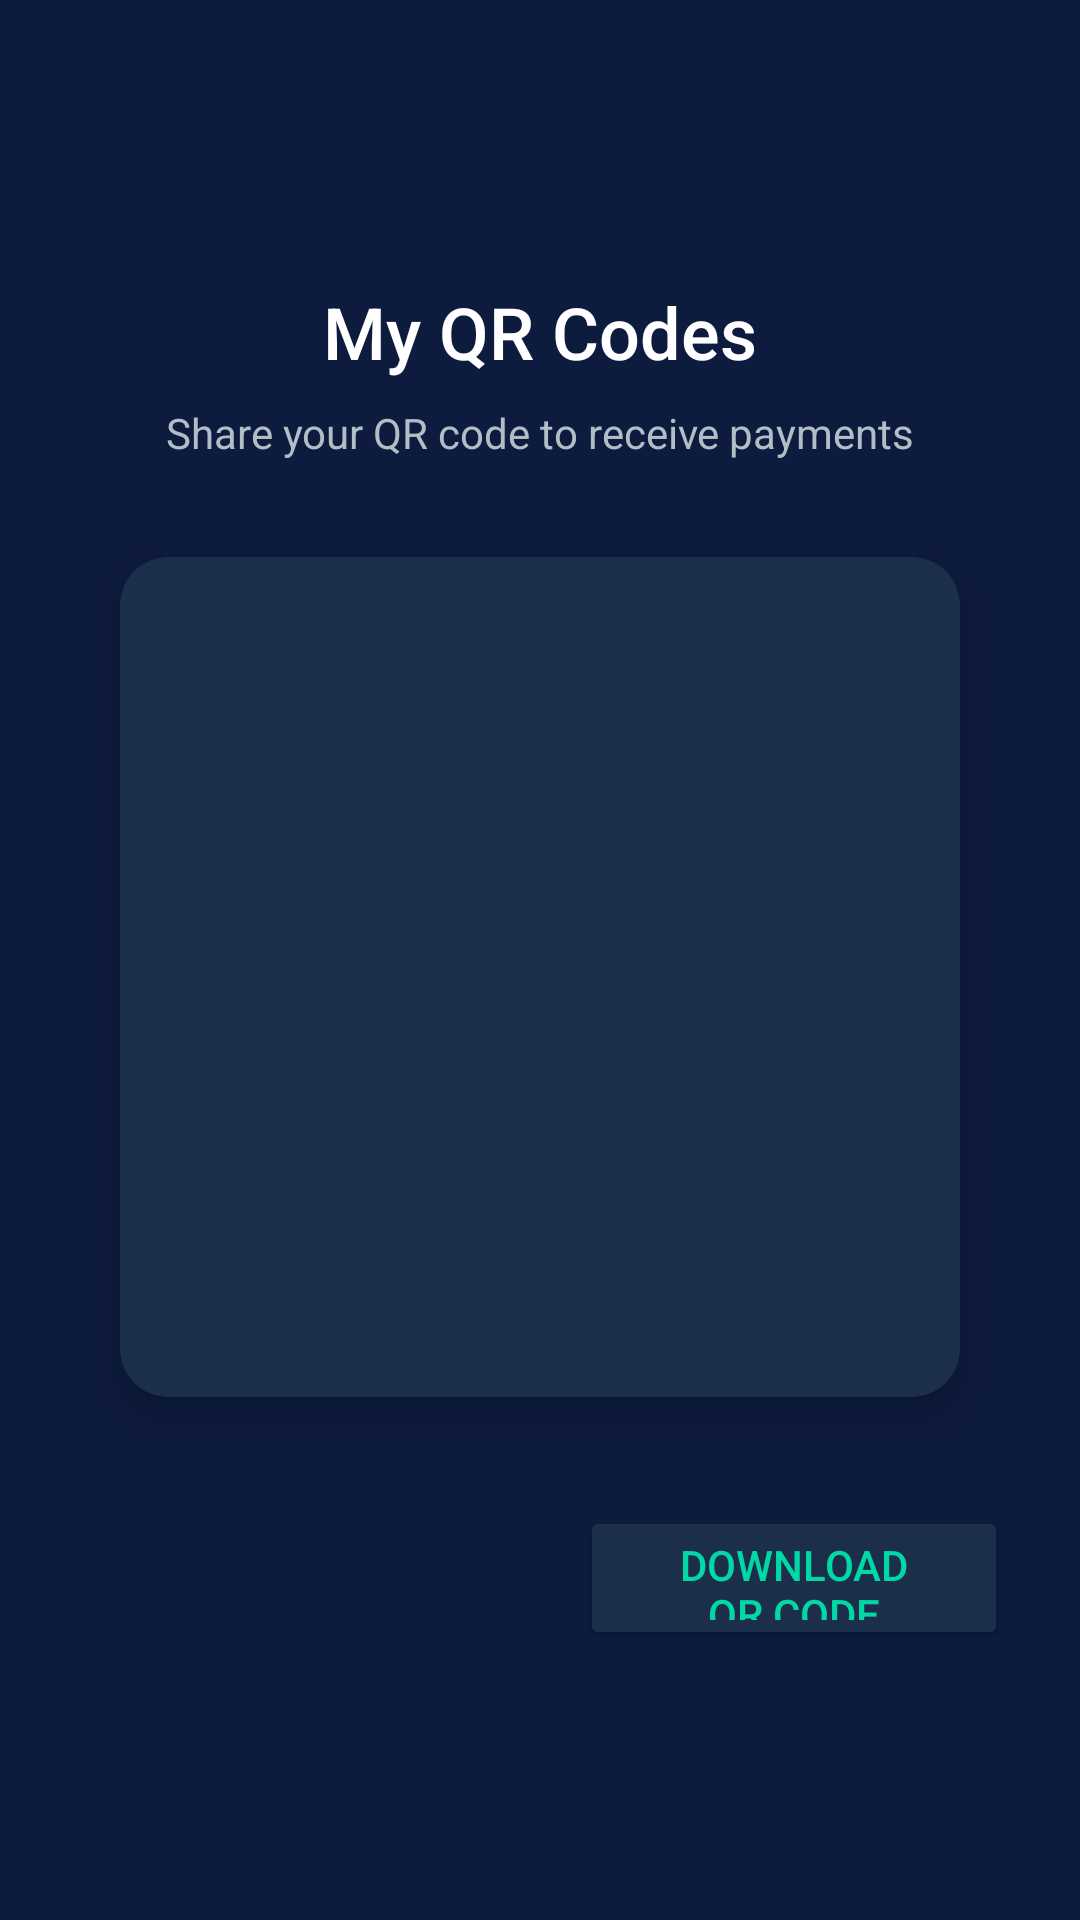

Here is an Android app screen rendered from its layout file. Give the layout XML and the strings, colors and styles it references.
<!-- AndroidManifest.xml: application theme Theme.ScanPay -->
<!-- res/layout/fragment_qr_codes.xml -->
<?xml version="1.0" encoding="utf-8"?>
<LinearLayout xmlns:android="http://schemas.android.com/apk/res/android"
    xmlns:app="http://schemas.android.com/apk/res-auto"
    android:layout_width="match_parent"
    android:layout_height="match_parent"
    android:orientation="vertical"
    android:background="@color/backgroundColor"
    android:gravity="center"
    android:padding="24dp">

    <TextView
        android:id="@+id/tv_title"
        android:layout_width="wrap_content"
        android:layout_height="wrap_content"
        android:text="@string/my_qr_codes"
        android:textColor="@color/textPrimary"
        android:textSize="24sp"
        android:fontFamily="sans-serif-medium"/>

    <TextView
        android:id="@+id/tv_subtitle"
        android:layout_width="wrap_content"
        android:layout_height="wrap_content"
        android:layout_marginTop="8dp"
        android:text="Share your QR code to receive payments"
        android:textColor="@color/textSecondary"
        android:textSize="14sp"/>

    <androidx.cardview.widget.CardView
        android:layout_width="280dp"
        android:layout_height="280dp"
        android:layout_marginTop="32dp"
        app:cardBackgroundColor="@color/cardBackground"
        app:cardCornerRadius="16dp"
        app:cardElevation="8dp">

        <ImageView
            android:id="@+id/iv_qr_code"
            android:layout_width="match_parent"
            android:layout_height="match_parent"
            android:padding="24dp"
            android:scaleType="fitCenter"
            android:contentDescription="@string/cd_qr_code"/>

    </androidx.cardview.widget.CardView>

    <LinearLayout
        android:layout_width="wrap_content"
        android:layout_height="wrap_content"
        android:layout_marginTop="32dp"
        android:orientation="horizontal">

        <Button
            android:id="@+id/btn_share"
            android:layout_width="wrap_content"
            android:layout_height="48dp"
            android:paddingHorizontal="24dp"
            android:background="@drawable/bg_button_primary"
            android:text="@string/share_qr"
            android:textColor="@color/colorPrimaryDark"
            android:textSize="14sp"/>

        <Button
            android:id="@+id/btn_download"
            android:layout_width="wrap_content"
            android:layout_height="48dp"
            android:layout_marginStart="16dp"
            android:paddingHorizontal="24dp"
            android:backgroundTint="@color/cardBackground"
            android:text="@string/download_qr"
            android:textColor="@color/accentGreen"
            android:textSize="14sp"/>
    </LinearLayout>

</LinearLayout>
<!-- resources referenced by this layout -->
<resources>
  <color name="accentGreen">#00D9A5</color>
  <color name="backgroundColor">#0D1B3E</color>
  <color name="cardBackground">#1C2F4A</color>
  <color name="colorPrimaryDark">#0D1B3E</color>
  <color name="textPrimary">#FFFFFF</color>
  <color name="textSecondary">#B0BEC5</color>
  <string name="cd_qr_code">QR Code</string>
  <string name="download_qr">Download QR Code</string>
  <string name="my_qr_codes">My QR Codes</string>
  <string name="share_qr">Share QR Code</string>
  <style name="Theme.ScanPay" parent="Theme.Material3.Light.NoActionBar">
          
          <item name="colorPrimary">@color/colorPrimary</item>
          <item name="colorOnPrimary">@color/white</item>
          <item name="colorPrimaryContainer">@color/colorPrimaryDark</item>
          <item name="colorOnPrimaryContainer">@color/white</item>
  
          
          <item name="colorSecondary">@color/colorAccent</item>
          <item name="colorOnSecondary">@color/colorPrimaryDark</item>
  
          
          <item name="colorTertiary">@color/accentGreen</item>
          <item name="colorOnTertiary">@color/colorPrimaryDark</item>
  
          
          <item name="android:windowBackground">@color/backgroundColor</item>
          <item name="colorSurface">@color/cardBackground</item>
          <item name="colorOnSurface">@color/textPrimary</item>
          <item name="colorSurfaceVariant">@color/cardBackgroundLight</item>
          <item name="colorOnSurfaceVariant">@color/textSecondary</item>
  
          
          <item name="android:statusBarColor">@color/colorPrimaryDark</item>
          <item name="android:navigationBarColor">@color/navBackground</item>
      </style>
  <color name="colorPrimary">#1A237E</color>
  <color name="white">#FFFFFF</color>
  <color name="colorAccent">#00D9A5</color>
  <color name="cardBackgroundLight">#243B55</color>
  <color name="navBackground">#0D1B3E</color>
</resources>
